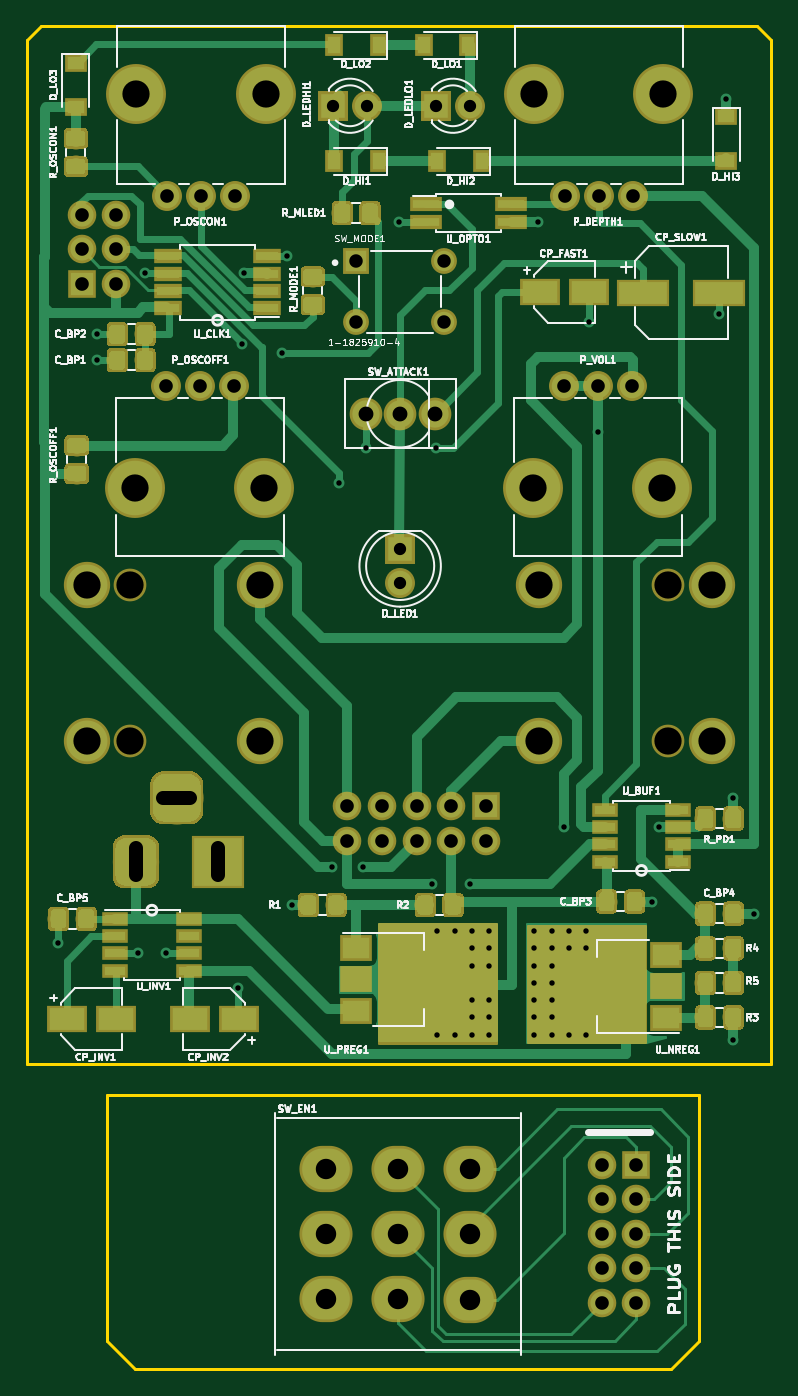
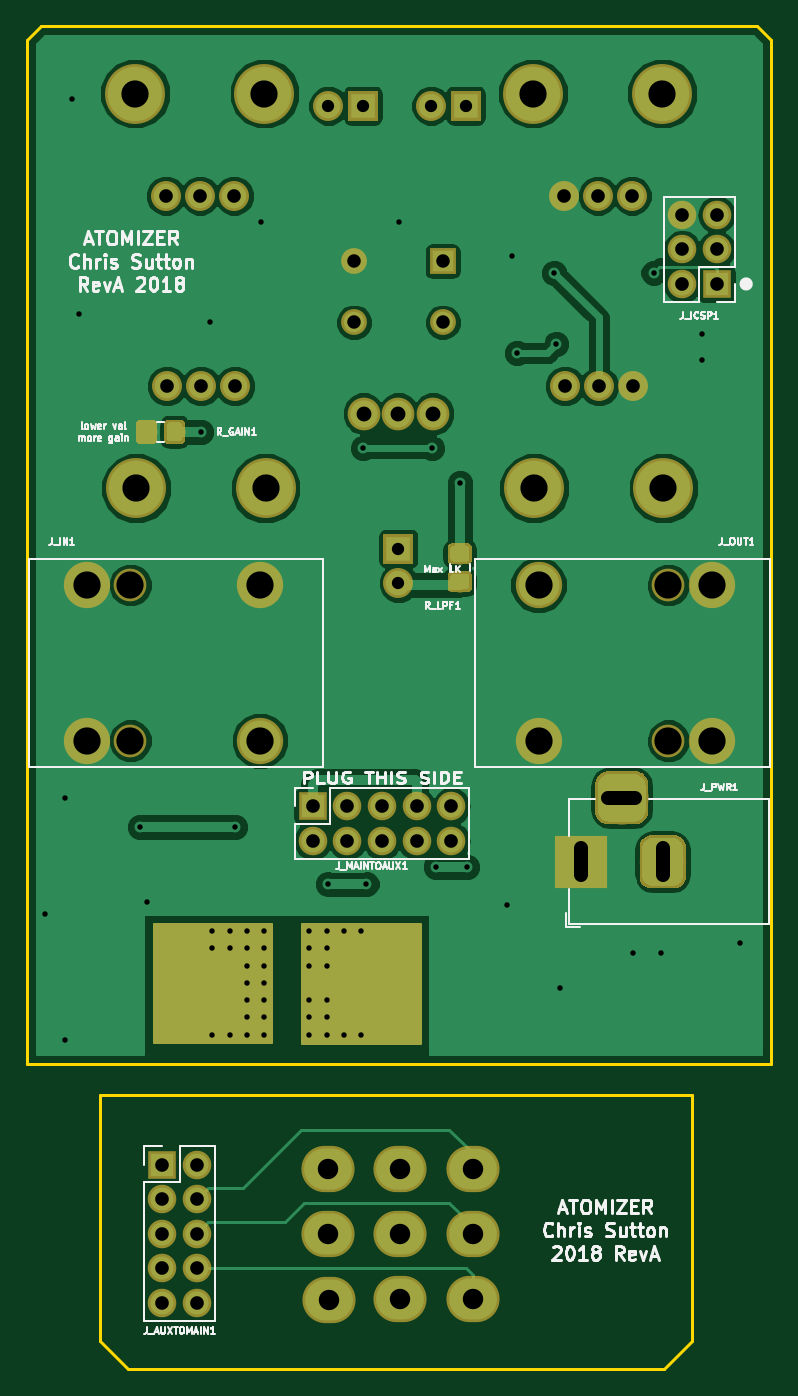
Circuit board: 11 layer files. Board 54.6 x 98.6 mm.
- bottom_copper: Atomizer-B.Cu.gbr (76205 bytes)
- bottom_mask: Atomizer-B.Mask.gbr (14966 bytes)
- paste: Atomizer-B.Paste.gbr (7811 bytes)
- bottom_silk: Atomizer-B.SilkS.gbr (35911 bytes)
- outline: Atomizer-Edge.Cuts.gbr (1121 bytes)
- top_copper: Atomizer-F.Cu.gbr (97600 bytes)
- top_mask: Atomizer-F.Mask.gbr (64290 bytes)
- paste: Atomizer-F.Paste.gbr (57130 bytes)
- top_silk: Atomizer-F.SilkS.gbr (73159 bytes)
- drill: Atomizer-NPTH.drl (365 bytes)
- drill: Atomizer-PTH.drl (2570 bytes)

=== bottom_copper: Atomizer-B.Cu.gbr (76205 bytes, source omitted) ===
=== bottom_mask: Atomizer-B.Mask.gbr (14966 bytes, source omitted) ===
=== paste: Atomizer-B.Paste.gbr (7811 bytes, source omitted) ===
=== bottom_silk: Atomizer-B.SilkS.gbr (35911 bytes, source omitted) ===
=== outline: Atomizer-Edge.Cuts.gbr ===
G04 #@! TF.GenerationSoftware,KiCad,Pcbnew,(5.0.0-3-g5ebb6b6)*
G04 #@! TF.CreationDate,2018-12-28T22:49:47+00:00*
G04 #@! TF.ProjectId,Atomizer,41746F6D697A65722E6B696361645F70,rev?*
G04 #@! TF.SameCoordinates,Original*
G04 #@! TF.FileFunction,Profile,NP*
%FSLAX46Y46*%
G04 Gerber Fmt 4.6, Leading zero omitted, Abs format (unit mm)*
G04 Created by KiCad (PCBNEW (5.0.0-3-g5ebb6b6)) date Friday, 28 December 2018 at 22:49:47*
%MOMM*%
%LPD*%
G01*
G04 APERTURE LIST*
%ADD10C,0.200000*%
G04 APERTURE END LIST*
D10*
X53340000Y-72390000D02*
X54356000Y-71374000D01*
X107950000Y-72390000D02*
X106934000Y-71374000D01*
X61214000Y-169926000D02*
X59182000Y-167894000D01*
X61214000Y-169926000D02*
X100584000Y-169926000D01*
X102616000Y-167894000D02*
X100584000Y-169926000D01*
X102616000Y-167894000D02*
X102616000Y-149860000D01*
X59182000Y-149860000D02*
X59182000Y-167894000D01*
X53340000Y-147574000D02*
X107950000Y-147574000D01*
X59182000Y-149860000D02*
X102616000Y-149860000D01*
X107950000Y-72390000D02*
X107950000Y-147574000D01*
X53340000Y-72390000D02*
X53340000Y-147574000D01*
X54356000Y-71374000D02*
X106934000Y-71374000D01*
M02*

=== top_copper: Atomizer-F.Cu.gbr (97600 bytes, source omitted) ===
=== top_mask: Atomizer-F.Mask.gbr (64290 bytes, source omitted) ===
=== paste: Atomizer-F.Paste.gbr (57130 bytes, source omitted) ===
=== top_silk: Atomizer-F.SilkS.gbr (73159 bytes, source omitted) ===
=== drill: Atomizer-NPTH.drl ===
M48
;DRILL file {KiCad (5.0.0-3-g5ebb6b6)} date Friday, 28 December 2018 at 22:49:51
;FORMAT={-:-/ absolute / metric / decimal}
FMAT,2
METRIC,TZ
T1C2.000
%
G90
G05
M71
T1
X90.54Y-76.32
X100.04Y-76.32
X90.46Y-105.29
X99.96Y-105.29
X100.393Y-112.395
X100.393Y-123.825
X61.33Y-76.32
X70.83Y-76.32
X61.25Y-105.29
X70.75Y-105.29
X60.896Y-112.395
X60.896Y-123.825
T0
M30

=== drill: Atomizer-PTH.drl ===
M48
;DRILL file {KiCad (5.0.0-3-g5ebb6b6)} date Friday, 28 December 2018 at 22:49:51
;FORMAT={-:-/ absolute / metric / decimal}
FMAT,2
METRIC,TZ
T1C0.400
T2C0.900
T3C0.990
T4C1.000
T5C1.090
T6C1.500
T7C2.000
%
G90
G05
M71
T1
X55.617Y-138.675
X58.42Y-93.98
X58.42Y-95.885
X61.468Y-139.446
X61.981Y-89.467
X63.5Y-139.446
X68.834Y-141.986
X69.112Y-94.724
X69.256Y-89.494
X72.009Y-95.377
X72.39Y-88.265
X72.771Y-135.89
X75.692Y-133.096
X76.2Y-104.902
X77.978Y-133.096
X78.232Y-102.362
X80.645Y-85.725
X83.058Y-134.366
X83.312Y-102.362
X83.439Y-137.795
X83.439Y-145.415
X84.709Y-137.795
X84.709Y-145.415
X85.852Y-134.366
X85.979Y-137.795
X85.979Y-139.065
X85.979Y-140.335
X85.979Y-142.875
X85.979Y-144.145
X85.979Y-145.415
X87.249Y-137.795
X87.249Y-139.065
X87.249Y-140.335
X87.249Y-142.875
X87.249Y-144.145
X87.249Y-145.415
X90.551Y-137.795
X90.551Y-139.065
X90.551Y-140.335
X90.551Y-141.605
X90.551Y-142.875
X90.551Y-144.145
X90.551Y-145.415
X90.805Y-85.725
X91.821Y-137.795
X91.821Y-139.065
X91.821Y-140.335
X91.821Y-141.605
X91.821Y-142.875
X91.821Y-144.145
X91.821Y-145.415
X92.71Y-130.175
X93.091Y-137.795
X93.091Y-139.065
X93.091Y-145.415
X94.361Y-137.795
X94.361Y-139.065
X94.361Y-145.415
X94.551Y-93.091
X95.21Y-101.155
X99.178Y-135.636
X99.695Y-130.175
X104.146Y-92.482
X104.648Y-76.708
X105.156Y-128.016
X105.156Y-145.796
X106.68Y-136.525
T2
X83.312Y-77.216
X85.852Y-77.216
X75.755Y-77.216
X78.295Y-77.216
X80.709Y-109.728
X80.709Y-112.268
T3
X77.459Y-88.618
X77.459Y-93.118
X83.959Y-88.618
X83.959Y-93.118
T4
X63.58Y-83.82
X66.08Y-83.82
X68.58Y-83.82
X63.5Y-97.79
X66.Y-97.79
X68.5Y-97.79
X57.34Y-85.217
X57.34Y-87.757
X57.34Y-90.297
X59.88Y-85.217
X59.88Y-87.757
X59.88Y-90.297
X95.504Y-154.94
X95.504Y-157.48
X95.504Y-160.02
X95.504Y-162.56
X95.504Y-165.1
X98.044Y-154.94
X98.044Y-157.48
X98.044Y-160.02
X98.044Y-162.56
X98.044Y-165.1
X76.835Y-128.651
X76.835Y-131.191
X79.375Y-128.651
X79.375Y-131.191
X81.915Y-128.651
X81.915Y-131.191
X84.455Y-128.651
X84.455Y-131.191
X86.995Y-128.651
X86.995Y-131.191
X92.79Y-83.82
X95.29Y-83.82
X97.79Y-83.82
X92.71Y-97.79
X95.21Y-97.79
X97.71Y-97.79
T5
X78.169Y-99.822
X80.709Y-99.822
X83.249Y-99.822
T6
X75.248Y-155.245
X75.248Y-160.045
X75.248Y-164.833
X80.556Y-155.245
X80.556Y-160.045
X80.564Y-164.838
X85.837Y-164.851
X85.852Y-160.045
X85.865Y-155.245
T7
X90.868Y-112.395
X90.868Y-123.825
X103.569Y-112.395
X103.569Y-123.825
X57.721Y-112.395
X57.721Y-123.825
X70.421Y-112.395
X70.421Y-123.825
T4
X61.31Y-131.715G85X61.31Y-133.715
G05
X63.31Y-128.015G85X65.31Y-128.015
G05
X67.31Y-131.715G85X67.31Y-133.715
G05
T0
M30
